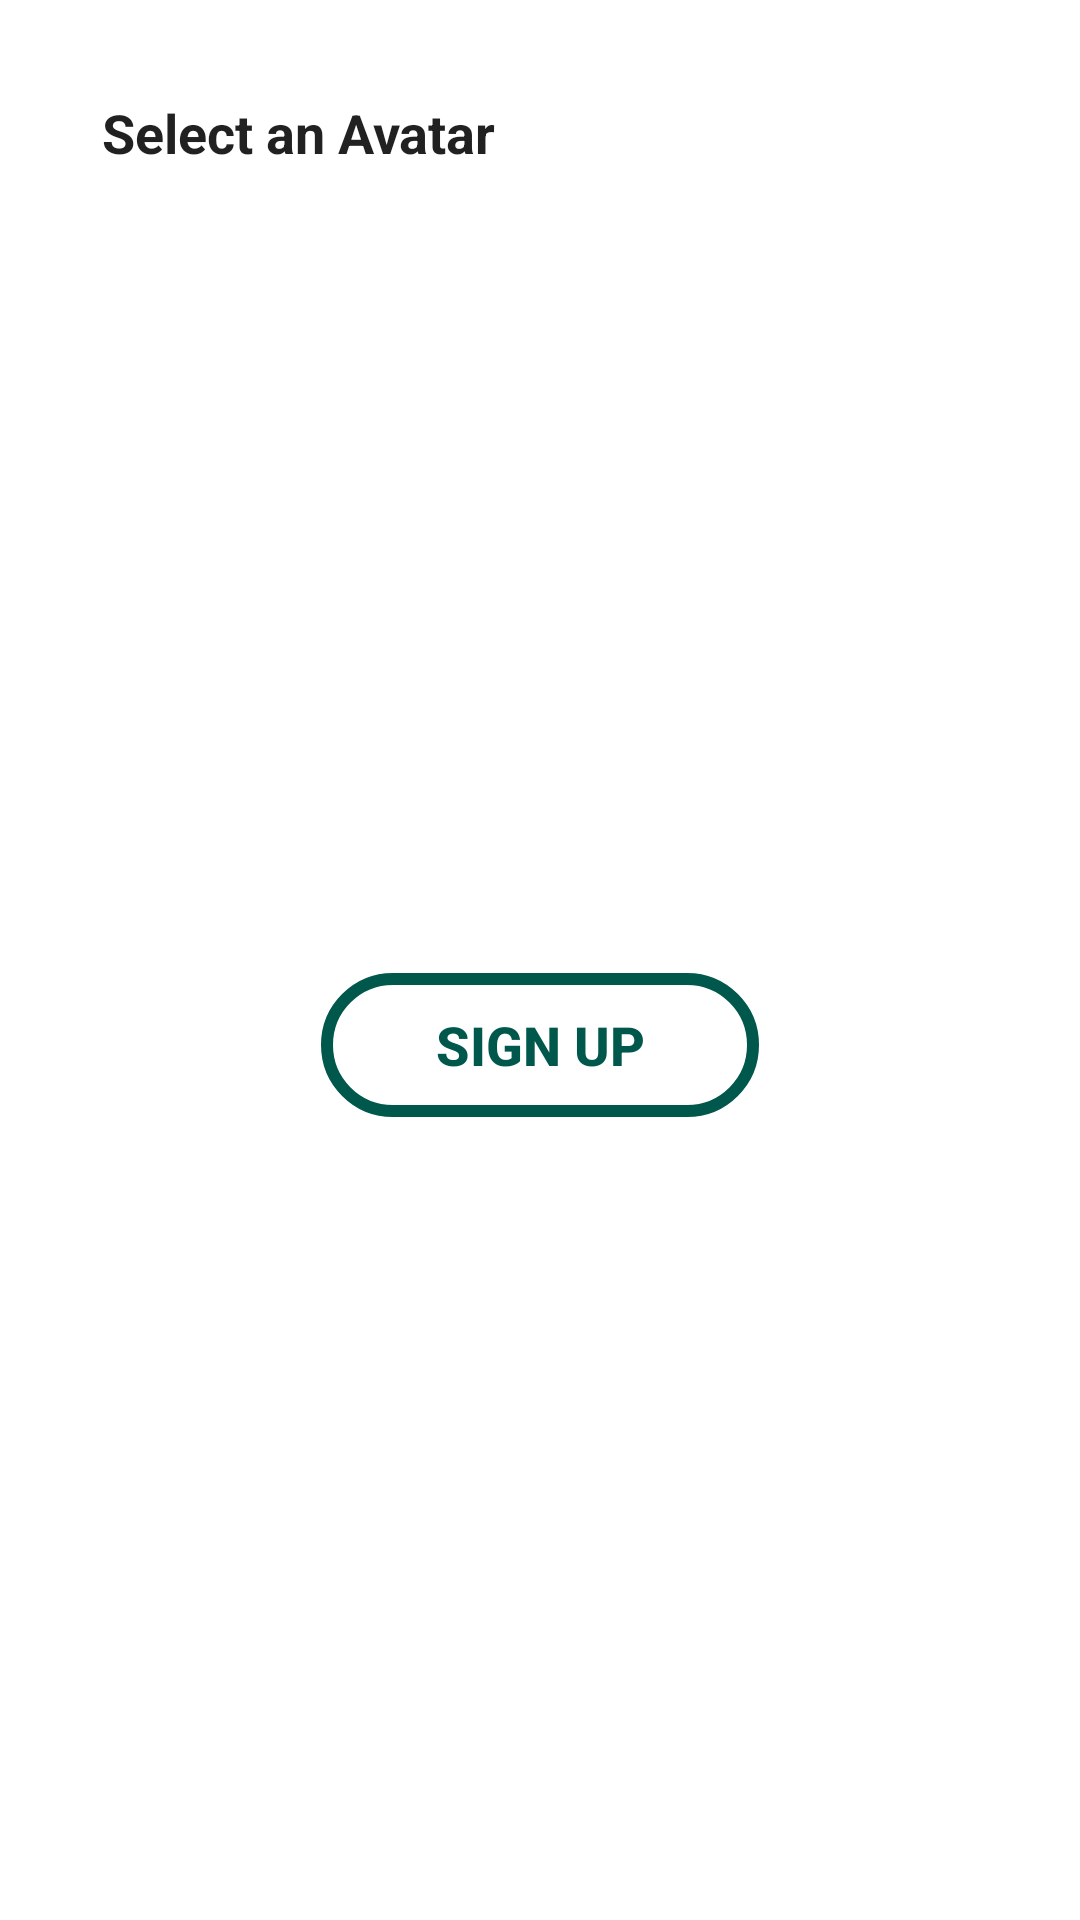

Write the Android layout XML for this screen, with the resource values it uses.
<!-- AndroidManifest.xml: application theme Theme.MyApplication3 -->
<!-- res/layout/fragment_register.xml -->
<?xml version="1.0" encoding="utf-8"?>
<androidx.constraintlayout.widget.ConstraintLayout xmlns:android="http://schemas.android.com/apk/res/android"
    xmlns:app="http://schemas.android.com/apk/res-auto"
    xmlns:tools="http://schemas.android.com/tools"
    android:id="@+id/constraintLayout"
    android:layout_width="match_parent"
    android:layout_height="match_parent"
    android:background="@android:color/background_light"
    tools:context=".navBottom.formscreen.Register"
    tools:layout_editor_absoluteY="81dp">

    <TextView
        android:id="@+id/avatar_text_label"
        android:layout_width="0dp"
        android:layout_height="wrap_content"
        android:layout_marginStart="34dp"
        android:layout_marginTop="32dp"
        android:layout_marginEnd="34dp"
        android:text="@string/select_an_avatar"
        android:textAppearance="@style/TextAppearance.AppCompat.Body1"
        android:textSize="18sp"
        android:textStyle="bold"
        app:layout_constraintEnd_toEndOf="parent"
        app:layout_constraintStart_toStartOf="parent"
        app:layout_constraintTop_toTopOf="parent"
        app:layout_constraintVertical_chainStyle="packed" />

    <Button
        android:id="@+id/signup_btn"
        style="@style/Widget.AppCompat.Button.Borderless"
        android:layout_width="146dp"
        android:layout_height="48dp"
        android:layout_marginStart="95dp"
        android:layout_marginEnd="95dp"
        android:background="@drawable/rounded_button"
        android:contentDescription="@string/sign_up"
        android:text="@string/sign_up"
        android:textColor="@color/colorAccent"
        android:textSize="18sp"
        android:textStyle="bold"
        app:layout_constraintBottom_toBottomOf="parent"
        app:layout_constraintEnd_toEndOf="parent"
        app:layout_constraintStart_toStartOf="parent"
        app:layout_constraintTop_toBottomOf="@+id/avatar_text_label" />

</androidx.constraintlayout.widget.ConstraintLayout>
<!-- resources referenced by this layout -->
<resources>
  <color name="colorAccent">#00574B</color>
  <!-- drawable rounded_button (drawable-v24) -->
  <?xml version="1.0" encoding="utf-8"?>
  <selector xmlns:android="http://schemas.android.com/apk/res/android">
      <item android:drawable="@drawable/button_press" android:state_focused="false" android:state_pressed="false" android:state_selected="false" />
      <item android:drawable="@drawable/button_press" android:state_focused="false" android:state_pressed="false" android:state_selected="true" />
      <item android:drawable="@drawable/button_press" android:state_focused="true" android:state_pressed="false" android:state_selected="false" />
      <item android:drawable="@drawable/button_press" android:state_focused="true" android:state_pressed="false" android:state_selected="true" />
      <item android:drawable="@drawable/button_press" android:state_pressed="true" />
  </selector>
  <string name="select_an_avatar">Select an Avatar</string>
  <string name="sign_up">sign up</string>
  <style name="Theme.MyApplication3" parent="Theme.AppCompat.Light.NoActionBar">
          
          <item name="colorPrimary">@color/purple_500</item>
          <item name="colorPrimaryVariant">@color/purple_700</item>
          <item name="colorOnPrimary">@color/white</item>
          
          <item name="colorSecondary">@color/teal_200</item>
          <item name="colorSecondaryVariant">@color/teal_700</item>
          <item name="colorOnSecondary">@color/black</item>
          
          <item name="android:statusBarColor" tools:targetApi="l">?attr/colorPrimaryVariant</item>
          
      </style>
  <!-- drawable button_press (drawable-v24) -->
  <shape xmlns:android="http://schemas.android.com/apk/res/android"
      android:shape="rectangle">
      <stroke
          android:width="4dp"
          android:color="@color/colorAccent" />
      <corners android:radius="30dp" />
      <solid android:color="#FFF" />
  </shape>
  <color name="purple_500">#008577</color>
  <color name="purple_700">#00574B</color>
  <color name="white">#FFFFFFFF</color>
  <color name="teal_200">#FF03DAC5</color>
  <color name="teal_700">#FF018786</color>
  <color name="black">#FF000000</color>
</resources>
